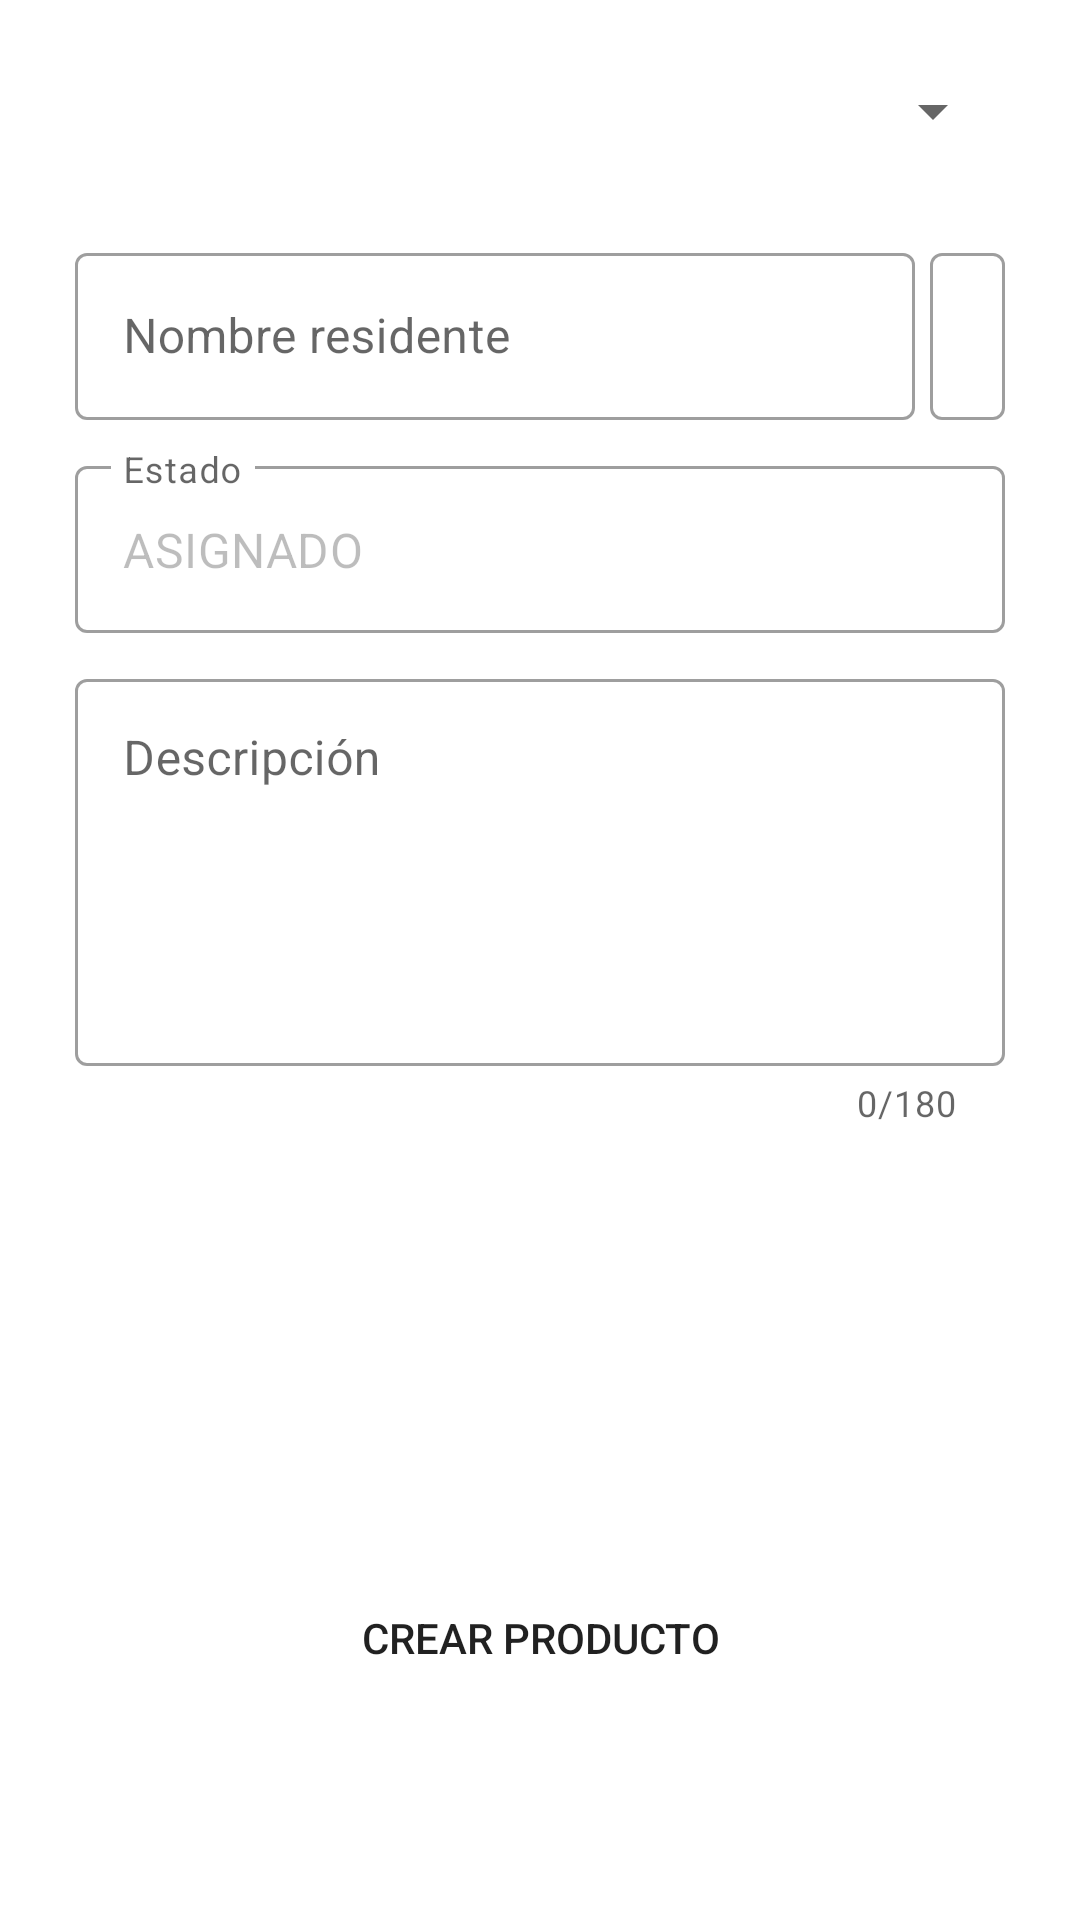

Layout XML and referenced resources for this Android screen:
<!-- AndroidManifest.xml: application theme Theme.ResidentialSecurity -->
<!-- res/layout/fragment_security_create_order.xml -->
<?xml version="1.0" encoding="utf-8"?>
<androidx.coordinatorlayout.widget.CoordinatorLayout xmlns:android="http://schemas.android.com/apk/res/android"
	xmlns:tools="http://schemas.android.com/tools"
	xmlns:app="http://schemas.android.com/apk/res-auto"
	android:layout_width="match_parent"
	android:layout_height="match_parent"
	tools:context=".ui.securityGuard.securityGuardFragment.SecurityCreateOrderFragment">



	<LinearLayout
		android:layout_width="match_parent"
		android:layout_height="match_parent"
		android:orientation="vertical">
		<Spinner
			android:id="@+id/spinner_data_client"
			android:layout_width="match_parent"
			android:layout_height="wrap_content"
			android:layout_margin="25dp"
			style="@style/spinner_style"/>

		<LinearLayout
			android:layout_width="match_parent"
			android:layout_height="wrap_content"
			android:orientation="horizontal">
			<com.google.android.material.textfield.TextInputLayout
				android:layout_width="280dp"
				android:layout_height="wrap_content"
				android:layout_marginLeft="25dp"
				android:layout_marginTop="5dp"
				style="@style/Widget.MaterialComponents.TextInputLayout.OutlinedBox"
				android:hint="Nombre residente">

				<com.google.android.material.textfield.TextInputEditText
					android:id="@+id/edittext_name_resident"
					android:layout_width="280dp"
					android:layout_height="wrap_content"
					android:enabled="false"
					android:inputType="text"
					android:textColor="@color/black" />

			</com.google.android.material.textfield.TextInputLayout>

			<com.google.android.material.textfield.TextInputLayout
				android:layout_width="match_parent"
				android:layout_height="wrap_content"
				android:layout_marginLeft="5dp"
				android:layout_marginTop="5dp"
				android:layout_marginRight="25dp"
				style="@style/Widget.MaterialComponents.TextInputLayout.OutlinedBox">

				<com.google.android.material.textfield.TextInputEditText
					android:id="@+id/edittext_idUser"
					android:layout_width="match_parent"
					android:layout_height="wrap_content"
					android:enabled="false"
					android:textColor="@color/black"
					android:inputType="text" />

			</com.google.android.material.textfield.TextInputLayout>

		</LinearLayout>


		<com.google.android.material.textfield.TextInputLayout
			android:layout_width="match_parent"
			android:layout_height="wrap_content"
			android:layout_marginLeft="25dp"
			android:layout_marginTop="10dp"
			android:layout_marginRight="25dp"
			style="@style/Widget.MaterialComponents.TextInputLayout.OutlinedBox"
			android:hint="Estado">

			<com.google.android.material.textfield.TextInputEditText
				android:id="@+id/edittext_status"
				android:layout_width="match_parent"
				android:layout_height="wrap_content"
				android:inputType="text"
				android:text="ASIGNADO"
				android:enabled="false"/>

		</com.google.android.material.textfield.TextInputLayout>

		<com.google.android.material.textfield.TextInputLayout
			style="@style/Widget.MaterialComponents.TextInputLayout.OutlinedBox"
			android:layout_width="match_parent"
			android:layout_height="159dp"
			android:layout_marginLeft="25dp"
			android:layout_marginTop="10dp"
			android:layout_marginRight="25dp"
			android:hint="Descripción"
			app:counterEnabled="true"
			app:counterMaxLength="180">

			<com.google.android.material.textfield.TextInputEditText
				android:id="@+id/edittext_description"
				android:layout_width="match_parent"
				android:layout_height="129dp"
				android:gravity="top|start"
				android:inputType="textMultiLine"
				android:maxLength="180"
				android:maxLines="5" />

		</com.google.android.material.textfield.TextInputLayout>

		<LinearLayout
			android:layout_width="match_parent"
			android:layout_height="wrap_content"
			android:orientation="horizontal"
			android:gravity="center_horizontal"
			android:layout_marginTop="20dp">

			<ImageView
				android:id="@+id/imageview_image1"
				android:layout_width="100dp"
				android:layout_height="100dp"
				android:src="@drawable/user_icon"
				android:layout_marginLeft="10dp"
				android:layout_marginRight="10dp"/>
			<ImageView
				android:id="@+id/imageview_image2"
				android:layout_width="100dp"
				android:layout_height="100dp"
				android:src="@drawable/user_icon"
				android:layout_marginLeft="10dp"
				android:layout_marginRight="10dp"/>
			<ImageView
				android:id="@+id/imageview_image3"
				android:layout_width="100dp"
				android:layout_height="100dp"
				android:src="@drawable/user_icon"
				android:layout_marginLeft="10dp"
				android:layout_marginRight="10dp"/>

		</LinearLayout>

	</LinearLayout>

	<ProgressBar
		android:id="@+id/progressBar"
		android:layout_width="wrap_content"
		android:layout_height="wrap_content"
		android:visibility="gone"
		android:layout_gravity="center" />

	<Button
		android:id="@+id/btn_create"
		android:layout_width="match_parent"
		android:layout_height="wrap_content"
		android:layout_gravity="bottom"
		android:layout_marginBottom="70dp"
		android:layout_marginRight="20dp"
		android:layout_marginLeft="20dp"
		android:background="@drawable/rounded_button"
		android:text="crear producto" />

</androidx.coordinatorlayout.widget.CoordinatorLayout>
<!-- resources referenced by this layout -->
<resources>
  <color name="black">#FF000000</color>
  <!-- drawable rounded_button (drawable) -->
  <?xml version="1.0" encoding="utf-8"?>
  <shape
      xmlns:android="http://schemas.android.com/apk/res/android"
      android:shape="rectangle"
      android:padding="10dp">
  
      <corners android:radius="20dp"/>
  </shape>
  <style name="Theme.ResidentialSecurity" parent="Theme.MaterialComponents.Light.NoActionBar">
          
          <item name="colorPrimary">@color/green</item>
          <item name="colorPrimaryVariant">@color/green</item>
          <item name="colorOnPrimary">@color/white</item>
          
          <item name="colorSecondary">@color/teal_200</item>
          <item name="colorSecondaryVariant">@color/teal_700</item>
          <item name="colorOnSecondary">@color/black</item>
          
          <item name="android:statusBarColor" tools:targetApi="l">?attr/colorPrimaryVariant</item>
          
          <item name="android:forceDarkAllowed" tools:targetApi="q">false</item>
      </style>
  <color name="green">#1DB954 </color>
  <color name="white">#FFFFFFFF</color>
  <color name="teal_200">#FF03DAC5</color>
  <color name="teal_700">#FF018786</color>
</resources>
